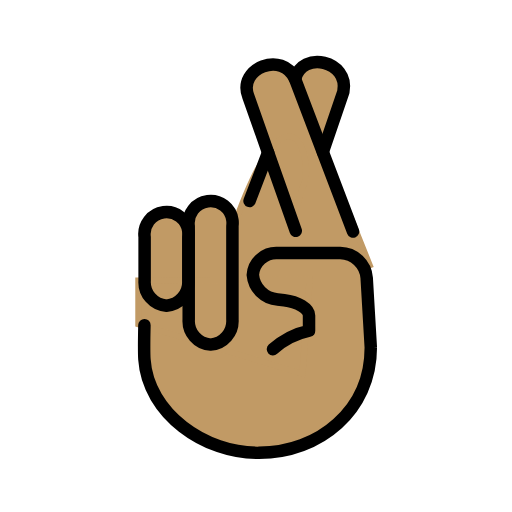
t = 0.00 s
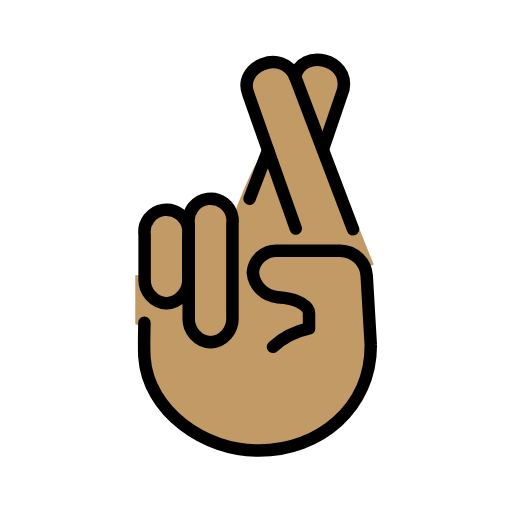
t = 0.48 s
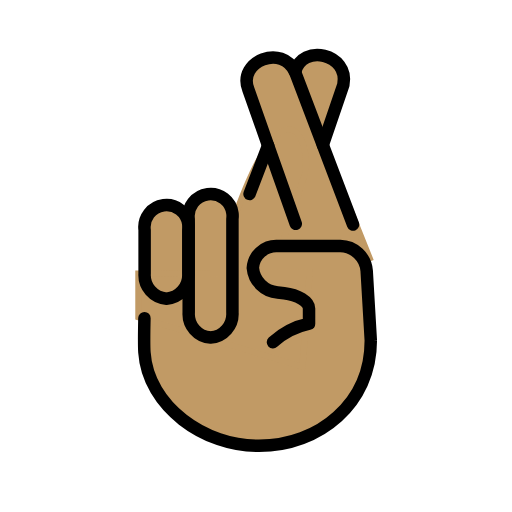
t = 1.43 s
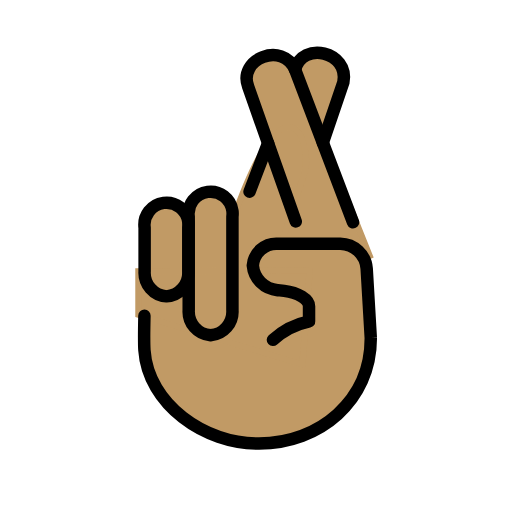
t = 1.90 s
t = 2.38 s: frame unchanged from t = 1.43 s, image omitted
t = 3.33 s: frame unchanged from t = 0.48 s, image omitted

The animated SVG that drew these frames (rendered in a browser with its animation timeline set to each time). Animation: 1 SMIL element (animateTransform=1); one cycle of 3.80 s, repeats indefinitely.

<?xml version='1.0' encoding='utf-8'?>
<svg xmlns="http://www.w3.org/2000/svg" id="emoji" viewBox="-5 -5 82 82" width="200" height="200" role="img">
  <title>OpenMoji: crossed fingers: medium skin tone</title><g><g id="color" />
  <g id="hair" />
  <g id="skin">
    <path fill="#c19a65" stroke="#c19a65" d="M21.6616,43.9634c-2.0638-0.1527-3.6226-1.9342-3.5-4v-7c-0.2578-1.933,1.1001-3.709,3.0331-3.9669 c1.933-0.2578,3.709,1.1001,3.9669,3.0331c0.0413,0.3099,0.0413,0.6239,0,0.9337v7 C25.2842,42.0292,23.7254,43.8107,21.6616,43.9634z" />
    <path fill="#c19a65" stroke="#c19a65" d="M28.724,50.1933c-2.0638-0.1527-3.6226-1.9342-3.5-4v-15c-0.2578-1.933,1.1001-3.709,3.0331-3.9669 c1.933-0.2578,3.709,1.1001,3.9669,3.0331c0.0413,0.3099,0.0413,0.6239,0,0.9337v15 C32.3466,48.2591,30.7878,50.0406,28.724,50.1933z" />
    <path fill="#c19a65" stroke="#c19a65" d="M54.3862,37.9375L42.2667,7.68c-2.0167-4.6175-9.2042-1.7425-7.5148,2.7128l3.1856,9.0447L40.5,35.6042" />
    <path fill="#c19a65" stroke="#c19a65" d="M46.6991,19.3468l3.2966-9.6649c0.9549-4.9474-6.5964-6.6514-7.729-2.0232" />
    <path fill="#c19a65" stroke="#c19a65" d="M33.9375,54.375l9.9333-30.5202c0.9549-4.9474-3.1207-16.3312-11.6157,7.9577" />
    <path fill="#c19a65" stroke="#c19a65" d="M18.6704,46.5v6.1723c1.1617,8.6001,8.6874,14.9847,17.5125,14.857c9.8346,0,18.2033-6.833,18.2033-16.878 l-0.0011-0.001l-0.6684-11.129c-0.1659-2.228-2.037-3.9616-4.3095-3.993H39.2339c-2.1016-0.1226-3.914,1.4362-4.0694,3.5 c0.1852,2.1099,1.8969,3.7781,4.045,3.942l1.0672,0.117c2.2249,0.242,4.045,1.342,4.045,2.442v2v0.44 c-2.1907,0.4577-4.2188,1.4784-5.8772,2.958" />
    <polygon fill="#c19a65" stroke="#c19a65" points="43.4375,54.875 17.1667,46.9172 17.1667,39.9583 44.5938,39.7812" />
  </g>
  <g id="skin-shadow" />
  <g id="line">
    <path fill="none" stroke="#000000" stroke-linecap="round" stroke-linejoin="round" stroke-width="2" d="M21.6616,43.9634 c-2.0638-0.1527-3.6226-1.9342-3.5-4v-7c-0.2578-1.933,1.1001-3.709,3.0331-3.9669c1.933-0.2578,3.709,1.1001,3.9669,3.0331 c0.0413,0.3099,0.0413,0.6239,0,0.9337v7C25.2842,42.0292,23.7254,43.8107,21.6616,43.9634z" />
    <path fill="none" stroke="#000000" stroke-linecap="round" stroke-linejoin="round" stroke-width="2" d="M28.724,50.1933 c-2.0638-0.1527-3.6226-1.9342-3.5-4v-15c-0.2578-1.933,1.1001-3.709,3.0331-3.9669c1.933-0.2578,3.709,1.1001,3.9669,3.0331 c0.0413,0.3099,0.0413,0.6239,0,0.9337v15C32.3466,48.2591,30.7878,50.0406,28.724,50.1933z" />
    <line x1="37.9375" x2="34.9665" y1="19.4375" y2="27.195" fill="none" stroke="#000000" stroke-linecap="round" stroke-linejoin="round" stroke-width="2" />
    <path fill="none" stroke="#000000" stroke-linecap="round" stroke-linejoin="round" stroke-width="2" d="M51.5391,32.0863 L42.2667,7.68c-2.0167-4.6175-9.2042-1.7425-7.5148,2.7128l3.1856,9.0447l4.4316,12.533" />
    <path fill="none" stroke="#000000" stroke-linecap="round" stroke-linejoin="round" stroke-width="2" d="M46.6991,19.3468 l3.2966-9.6649c0.9549-4.9474-6.5964-6.6514-7.729-2.0232" />
    <path fill="none" stroke="#000000" stroke-linecap="round" stroke-linejoin="round" stroke-width="2" d="M18.1302,47.0806 c0,0-0.0905,4.1182,0,5.487c0.5722,8.6567,9.6883,15.0894,18.363,14.9617c9.667,0,17.893-6.833,17.893-16.878l-0.001-0.001 l-0.657-11.129c-0.1631-2.228-2.0023-3.9616-4.236-3.993h-10c-2.0658-0.1226-3.8473,1.4362-4,3.5 c0.1821,2.1099,1.8646,3.7781,3.976,3.942l1.049,0.117c2.187,0.242,3.976,1.342,3.976,2.442v2v0.44 c-2.1534,0.4577-4.1469,1.4784-5.777,2.958" />
  </g>
<animateTransform attributeName="transform" type="translate" values="0 0;0 -1.5;0 0" dur="3.8s" repeatCount="indefinite" /></g></svg>
